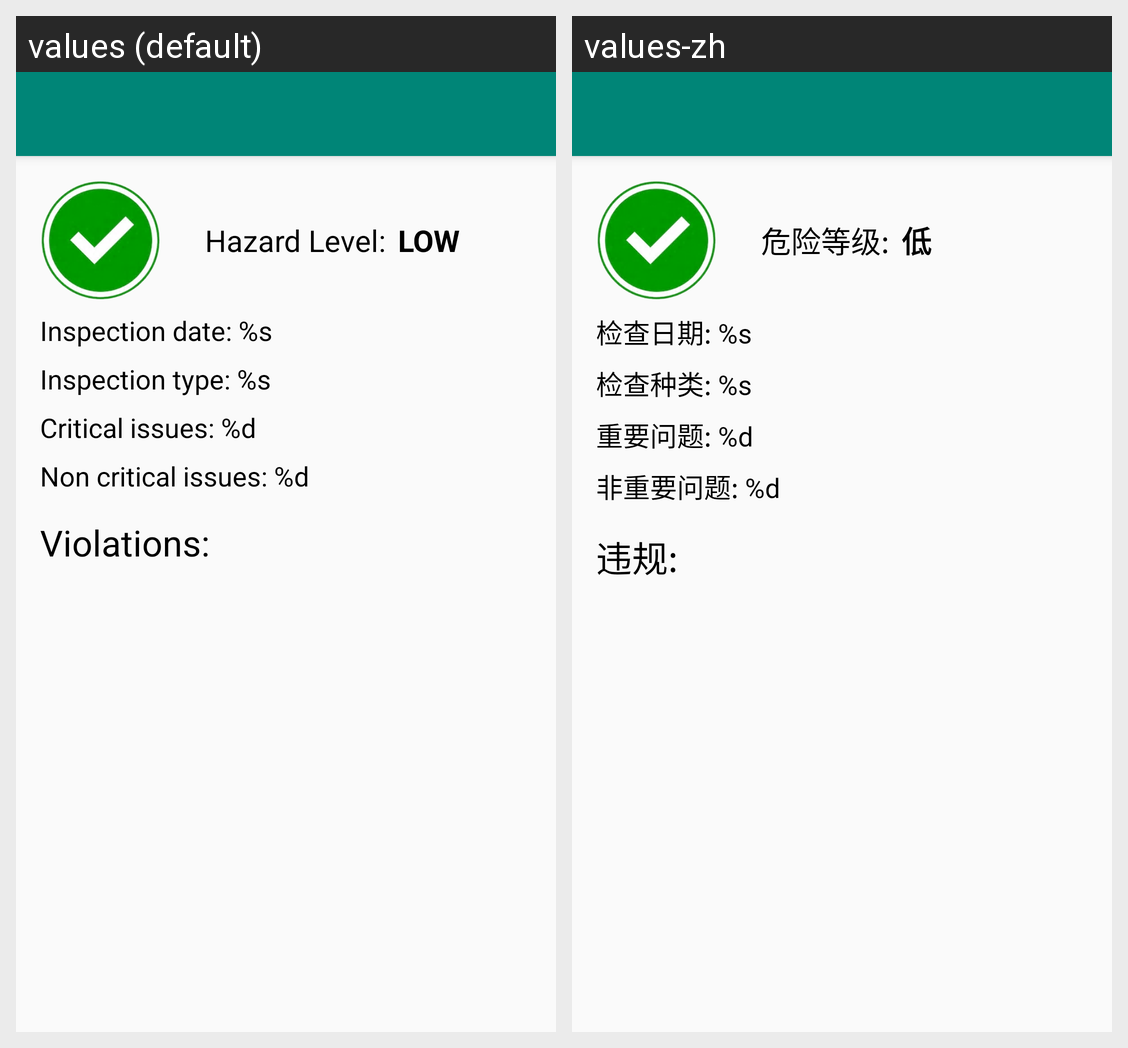

This grid shows one Android layout under two languages. Give, for every string resource on the screen, its name, the default text and each shown locale's text.
Android screen res/layout/activity_inspection_details.xml rendered under 2 locales, left to right: values (default), values-zh. Device: Nexus 5 (rendered at 1080×1920; each locale shown at half size, 540×960, under a caption strip naming it); theme AppTheme.NoActionBar.
Strings drawn on this screen, with the default value and each locale's value (text and hints the layout hard-codes, and strings that could not be matched under every locale, appear in the picture but are not listed):

text_inspection_date
  values: Inspection date: %s
  values-zh: 检查日期: %s

text_inspection_type
  values: Inspection type: %s
  values-zh: 检查种类: %s

text_critical_issues
  values: Critical issues: %d
  values-zh: 重要问题: %d

text_non_critical_issues
  values: Non critical issues: %d
  values-zh: 非重要问题: %d

title_hazard_level
  values: Hazard Level:
  values-zh: 危险等级:

text_low_hazard
  values: LOW
  values-zh: 低

title_violations
  values: Violations:
  values-zh: 违规:
